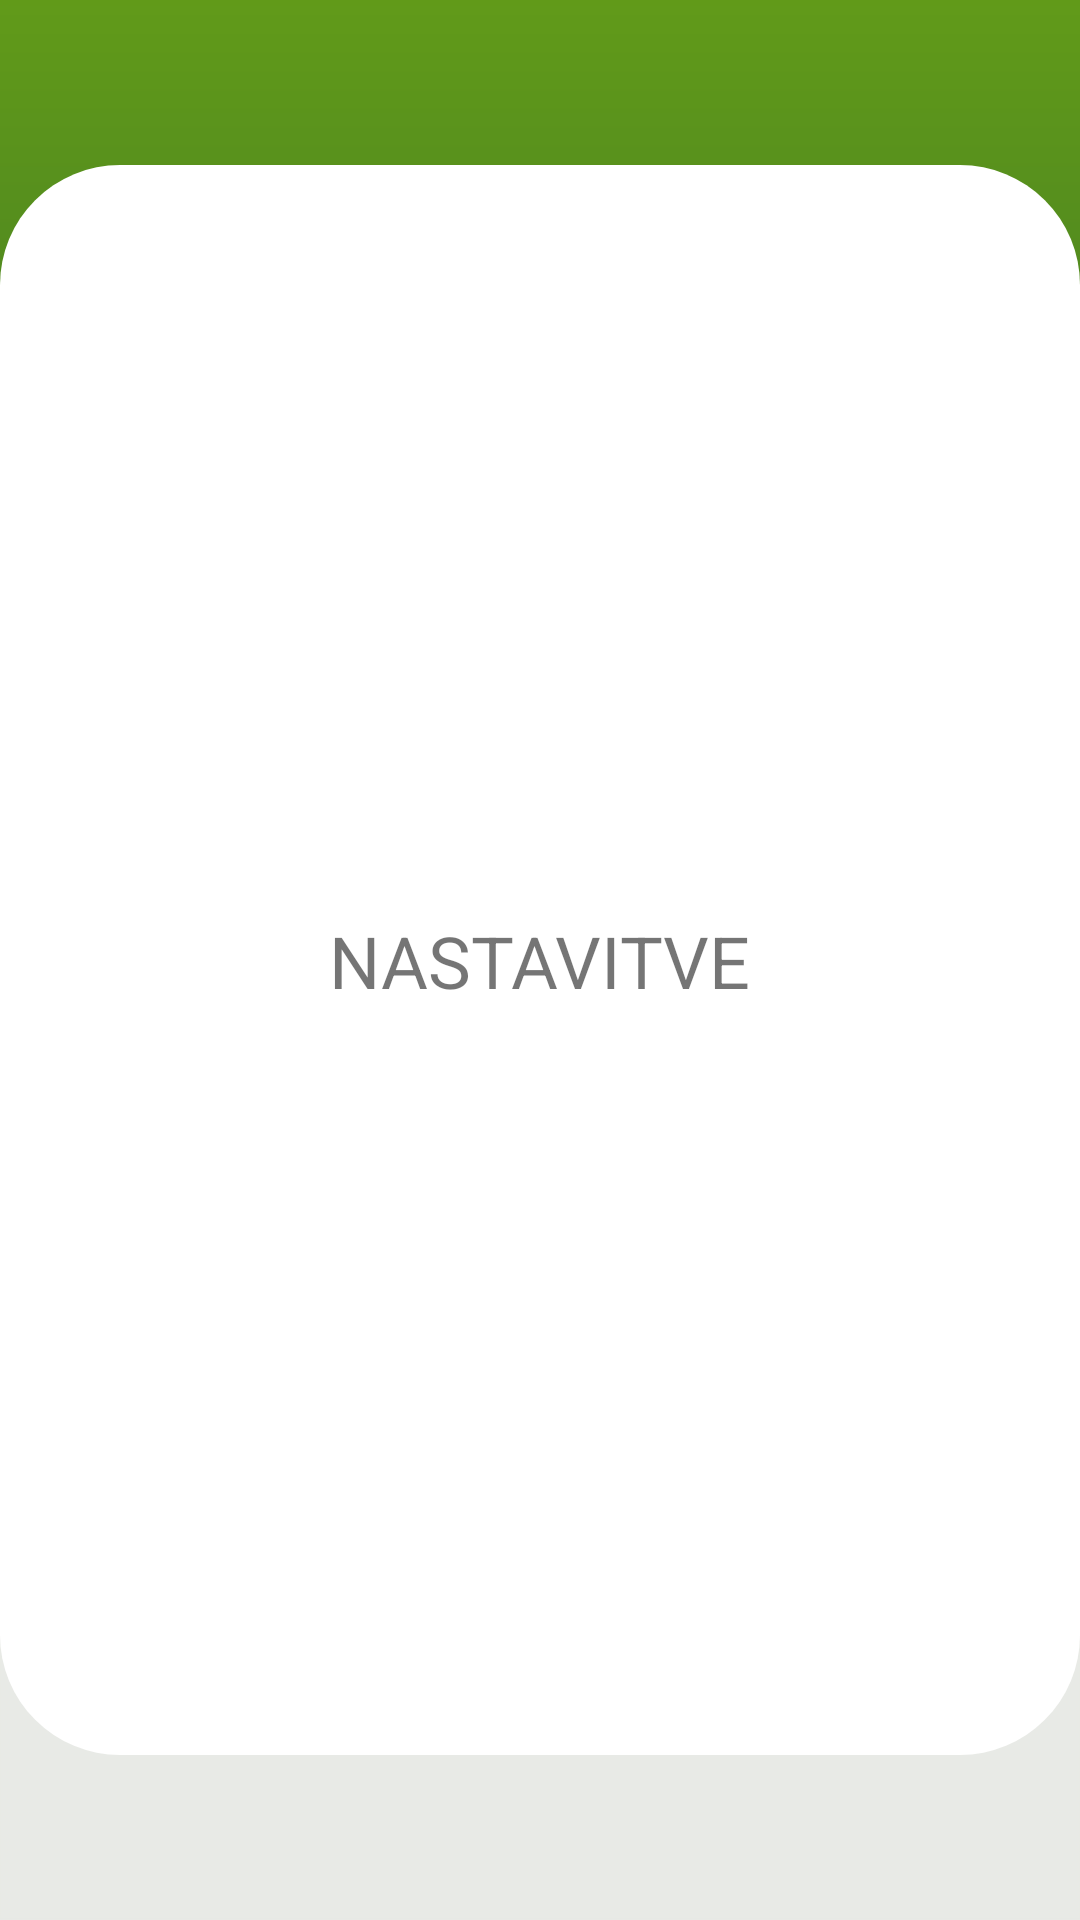

Android layout source for this screen:
<!-- AndroidManifest.xml: application theme AppTheme -->
<!-- res/layout/settings.xml -->
<?xml version="1.0" encoding="utf-8"?>
<androidx.constraintlayout.widget.ConstraintLayout xmlns:android="http://schemas.android.com/apk/res/android"
    xmlns:app="http://schemas.android.com/apk/res-auto"
    xmlns:tools="http://schemas.android.com/tools"
    android:id="@+id/settings"
    android:layout_width="match_parent"
    android:layout_height="match_parent"
    android:background="@drawable/bg_background"
    tools:context=".controllers.Settings">

    <TableLayout
        android:layout_width="360dp"
        android:layout_height="530dp"
        android:background="@drawable/bg_placeholder_big"
        app:layout_constraintBottom_toBottomOf="parent"
        app:layout_constraintEnd_toEndOf="parent"
        app:layout_constraintHorizontal_bias="0.493"
        app:layout_constraintStart_toStartOf="parent"
        app:layout_constraintTop_toTopOf="parent" />

    <TextView
        android:id="@+id/textView2"
        android:layout_width="wrap_content"
        android:layout_height="wrap_content"
        android:text="NASTAVITVE"
        android:textSize="24sp"
        app:layout_constraintBottom_toBottomOf="parent"
        app:layout_constraintEnd_toEndOf="parent"
        app:layout_constraintStart_toStartOf="parent"
        app:layout_constraintTop_toTopOf="parent" />
</androidx.constraintlayout.widget.ConstraintLayout>
<!-- resources referenced by this layout -->
<resources>
  <!-- drawable bg_background (drawable) -->
  <vector xmlns:android="http://schemas.android.com/apk/res/android"
      xmlns:aapt="http://schemas.android.com/aapt"
      android:width="1280dp"
      android:height="1920dp"
      android:viewportWidth="640"
      android:viewportHeight="640">
    <path
        android:pathData="M0,0L640,0L640,640L0,640L0,0Z"
        android:fillColor="#e8eae6"/>
    <path
        android:fillColor="#FF000000"
        android:pathData="M0,0L640,0L640,640L0,640L0,0Z"
        android:strokeWidth="1"
        android:fillAlpha="0"
        android:strokeColor="#e8eae6"/>
    <path
        android:pathData="M760.29,2.01C760.29,233.68 563,421.77 320,421.77C77,421.77 -120.29,233.68 -120.29,2.01C-120.29,-229.66 77,-417.74 320,-417.74C563,-417.74 760.29,-229.66 760.29,2.01Z">
      <aapt:attr name="android:fillColor">
        <gradient 
            android:startY="-417.74"
            android:startX="320"
            android:endY="421.77"
            android:endX="320"
            android:type="linear">
          <item android:offset="0" android:color="#FFA4DE02"/>
          <item android:offset="1" android:color="#FF1E5631"/>
        </gradient>
      </aapt:attr>
    </path>
  </vector>
  <!-- drawable bg_placeholder_big (drawable) -->
  <?xml version="1.0" encoding="utf-8"?>
  <selector xmlns:android="http://schemas.android.com/apk/res/android">
      <item>
          <shape android:shape="rectangle">
              <solid android:color="@color/white"/>
              <size android:width="350dp" android:height="600dp" />
              <corners  android:bottomLeftRadius="40dp"
                  android:bottomRightRadius="40dp"
                  android:topLeftRadius="40dp"
                  android:topRightRadius="40dp"/>
          </shape>
      </item>
  </selector>
  <style name="AppTheme" parent="Theme.AppCompat.Light.NoActionBar">
      </style>
  <color name="white">#FFFFFF</color>
</resources>
